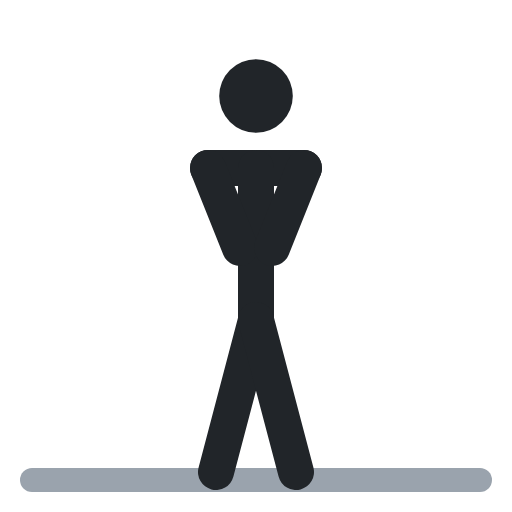
t = 0.00 s
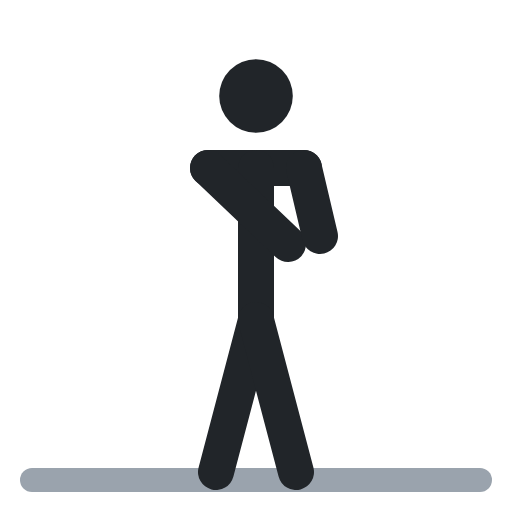
t = 0.40 s
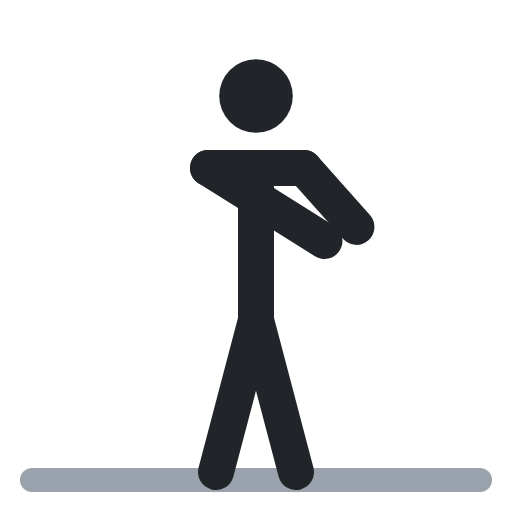
t = 0.60 s
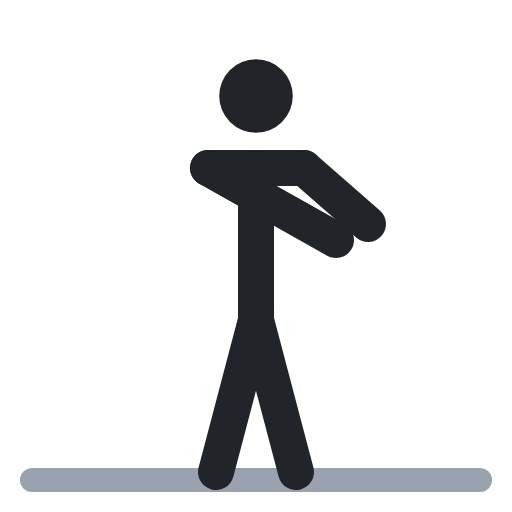
t = 1.00 s
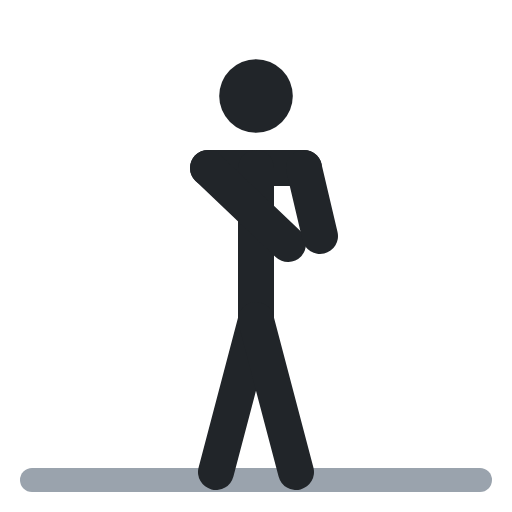
t = 1.40 s
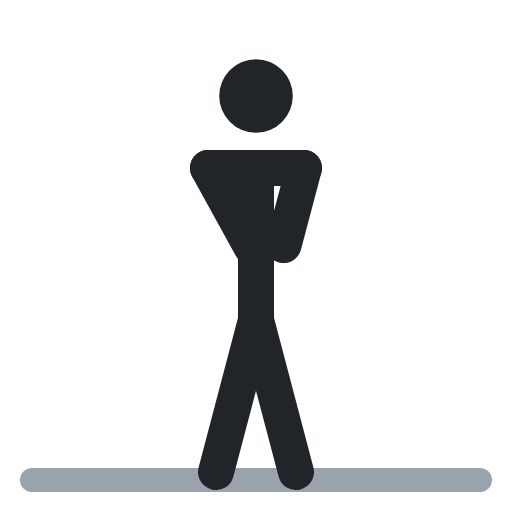
t = 1.60 s

The animated SVG that drew these frames (rendered in a browser with its animation timeline set to each time). Animation: 2 SMIL elements (animate=2); one cycle of 2.00 s, repeats indefinitely.

<svg xmlns="http://www.w3.org/2000/svg" viewBox="0 0 64 64" fill="none" stroke-linecap="round" stroke-linejoin="round"><polyline points="4,60 60,60" stroke="#9aa3ad" stroke-width="3"/><circle cx="32" cy="12" r="4.6" fill="#212529"/><polyline points="26,21 38,21" stroke="#212529" stroke-width="4.5"/><polyline points="32,21 32,40" stroke="#212529" stroke-width="4.5"/><polyline points="32,40 27,59" stroke="#212529" stroke-width="4.5"/><polyline points="32,40 37,59" stroke="#212529" stroke-width="4.5"/><polyline points="26,21 30,31" stroke="#212529" stroke-width="4.5"><animate attributeName="points" values="26,21 30,31;26,21 42,30;26,21 42,30;26,21 30,31;26,21 30,31" keyTimes="0;.4;.5;.9;1" calcMode="spline" keySplines=".45 0 .55 1;.45 0 .55 1;.45 0 .55 1;.45 0 .55 1" dur="2s" repeatCount="indefinite"/></polyline><polyline points="38,21 34,31" stroke="#212529" stroke-width="4.5"><animate attributeName="points" values="38,21 34,31;38,21 46,28;38,21 46,28;38,21 34,31;38,21 34,31" keyTimes="0;.4;.5;.9;1" calcMode="spline" keySplines=".45 0 .55 1;.45 0 .55 1;.45 0 .55 1;.45 0 .55 1" dur="2s" repeatCount="indefinite"/></polyline></svg>
